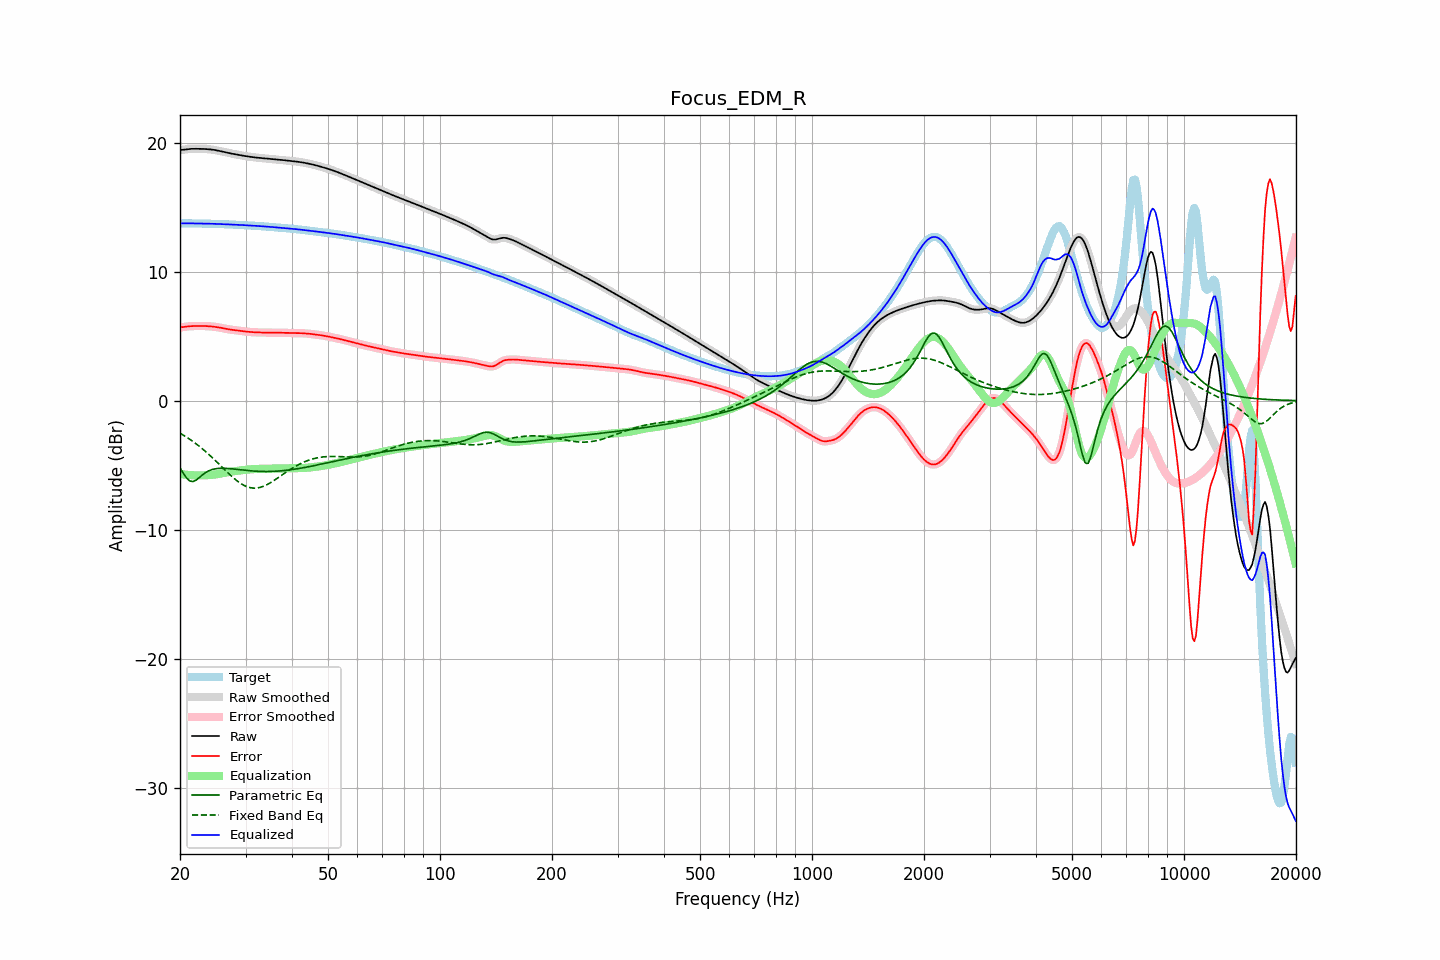

Data behind this chart, as committed beside it:
frequency, raw, error, smoothed, error_smoothed, equalization, parametric_eq, fixed_band_eq, equalized_raw, equalized_smoothed, target
20.00, 19.43, 5.68, 19.42, 5.68, -5.68, -5.21, -2.52, 13.75, 13.75, 13.75
20.20, 19.44, 5.69, 19.44, 5.69, -5.70, -5.41, -2.59, 13.74, 13.74, 13.75
20.40, 19.45, 5.71, 19.46, 5.71, -5.71, -5.62, -2.67, 13.74, 13.74, 13.75
20.61, 19.47, 5.72, 19.47, 5.73, -5.73, -5.80, -2.74, 13.74, 13.74, 13.75
20.81, 19.49, 5.74, 19.49, 5.74, -5.74, -5.98, -2.82, 13.75, 13.75, 13.75
21.02, 19.50, 5.76, 19.50, 5.76, -5.75, -6.10, -2.90, 13.75, 13.75, 13.75
21.23, 19.51, 5.77, 19.51, 5.77, -5.76, -6.22, -2.98, 13.75, 13.75, 13.74
21.44, 19.52, 5.78, 19.52, 5.78, -5.77, -6.25, -3.07, 13.75, 13.75, 13.74
21.66, 19.52, 5.78, 19.52, 5.78, -5.78, -6.27, -3.16, 13.74, 13.74, 13.74
21.87, 19.52, 5.79, 19.52, 5.79, -5.79, -6.22, -3.25, 13.74, 13.74, 13.74
22.09, 19.52, 5.79, 19.52, 5.79, -5.79, -6.16, -3.34, 13.73, 13.73, 13.74
22.31, 19.52, 5.79, 19.52, 5.79, -5.79, -6.06, -3.44, 13.73, 13.73, 13.73
22.54, 19.52, 5.79, 19.52, 5.79, -5.79, -5.96, -3.54, 13.73, 13.73, 13.73
22.76, 19.52, 5.79, 19.52, 5.79, -5.79, -5.86, -3.64, 13.73, 13.73, 13.73
22.99, 19.52, 5.79, 19.52, 5.79, -5.79, -5.75, -3.74, 13.73, 13.73, 13.73
23.22, 19.51, 5.79, 19.51, 5.79, -5.79, -5.66, -3.85, 13.73, 13.73, 13.72
23.45, 19.51, 5.78, 19.51, 5.78, -5.78, -5.57, -3.95, 13.72, 13.72, 13.72
23.69, 19.50, 5.78, 19.50, 5.78, -5.78, -5.50, -4.06, 13.72, 13.72, 13.72
23.92, 19.49, 5.77, 19.49, 5.77, -5.77, -5.43, -4.18, 13.72, 13.72, 13.72
24.16, 19.48, 5.76, 19.48, 5.76, -5.76, -5.38, -4.29, 13.72, 13.72, 13.72
24.40, 19.46, 5.75, 19.46, 5.75, -5.75, -5.34, -4.41, 13.71, 13.71, 13.71
24.65, 19.44, 5.73, 19.44, 5.73, -5.73, -5.31, -4.52, 13.71, 13.71, 13.71
24.89, 19.42, 5.72, 19.42, 5.72, -5.72, -5.28, -4.64, 13.70, 13.70, 13.70
25.14, 19.40, 5.70, 19.40, 5.70, -5.70, -5.26, -4.76, 13.70, 13.70, 13.70
25.39, 19.37, 5.68, 19.37, 5.68, -5.68, -5.25, -4.89, 13.70, 13.70, 13.69
25.65, 19.35, 5.66, 19.35, 5.66, -5.66, -5.24, -5.01, 13.69, 13.69, 13.69
25.91, 19.32, 5.63, 19.32, 5.63, -5.63, -5.24, -5.13, 13.69, 13.69, 13.68
26.16, 19.29, 5.61, 19.29, 5.61, -5.61, -5.24, -5.25, 13.68, 13.68, 13.68
26.43, 19.26, 5.58, 19.26, 5.58, -5.58, -5.25, -5.38, 13.67, 13.67, 13.68
26.69, 19.23, 5.56, 19.23, 5.56, -5.56, -5.25, -5.50, 13.67, 13.67, 13.67
26.96, 19.20, 5.53, 19.20, 5.54, -5.54, -5.26, -5.62, 13.66, 13.66, 13.67
27.23, 19.18, 5.52, 19.18, 5.52, -5.52, -5.27, -5.73, 13.66, 13.66, 13.66
27.50, 19.15, 5.50, 19.15, 5.50, -5.50, -5.28, -5.85, 13.65, 13.65, 13.65
27.77, 19.13, 5.48, 19.13, 5.48, -5.48, -5.30, -5.96, 13.65, 13.65, 13.65
28.05, 19.11, 5.47, 19.11, 5.47, -5.46, -5.31, -6.07, 13.64, 13.64, 13.64
28.33, 19.08, 5.45, 19.08, 5.45, -5.45, -5.32, -6.17, 13.64, 13.64, 13.63
28.62, 19.06, 5.43, 19.06, 5.43, -5.43, -5.34, -6.26, 13.63, 13.63, 13.63
28.90, 19.04, 5.42, 19.04, 5.42, -5.42, -5.35, -6.35, 13.62, 13.62, 13.62
29.19, 19.02, 5.40, 19.02, 5.40, -5.40, -5.37, -6.44, 13.62, 13.62, 13.62
29.48, 19.00, 5.38, 19.00, 5.38, -5.38, -5.38, -6.51, 13.61, 13.61, 13.61
29.78, 18.97, 5.37, 18.97, 5.37, -5.37, -5.39, -6.58, 13.60, 13.60, 13.60
30.08, 18.95, 5.35, 18.95, 5.36, -5.36, -5.41, -6.63, 13.60, 13.60, 13.60
30.38, 18.93, 5.34, 18.93, 5.34, -5.34, -5.42, -6.69, 13.59, 13.59, 13.59
30.68, 18.91, 5.33, 18.91, 5.33, -5.33, -5.43, -6.72, 13.58, 13.58, 13.58
30.99, 18.90, 5.32, 18.90, 5.32, -5.32, -5.44, -6.75, 13.58, 13.58, 13.58
31.30, 18.88, 5.31, 18.88, 5.31, -5.31, -5.45, -6.77, 13.57, 13.57, 13.57
31.61, 18.86, 5.30, 18.86, 5.30, -5.30, -5.46, -6.78, 13.56, 13.56, 13.56
31.93, 18.85, 5.30, 18.85, 5.30, -5.30, -5.47, -6.78, 13.55, 13.55, 13.55
32.24, 18.84, 5.29, 18.84, 5.29, -5.29, -5.48, -6.77, 13.54, 13.54, 13.54
32.57, 18.82, 5.29, 18.82, 5.29, -5.29, -5.48, -6.74, 13.54, 13.54, 13.54
32.89, 18.81, 5.28, 18.81, 5.28, -5.28, -5.49, -6.72, 13.53, 13.53, 13.53
33.22, 18.80, 5.28, 18.80, 5.28, -5.28, -5.49, -6.68, 13.52, 13.52, 13.52
33.55, 18.79, 5.28, 18.79, 5.28, -5.28, -5.49, -6.63, 13.51, 13.51, 13.51
33.89, 18.78, 5.28, 18.78, 5.28, -5.28, -5.49, -6.58, 13.50, 13.50, 13.50
34.23, 18.77, 5.27, 18.77, 5.27, -5.27, -5.49, -6.52, 13.49, 13.49, 13.49
34.57, 18.75, 5.27, 18.75, 5.27, -5.27, -5.49, -6.45, 13.48, 13.48, 13.48
34.92, 18.74, 5.27, 18.74, 5.27, -5.27, -5.49, -6.38, 13.47, 13.47, 13.47
35.27, 18.73, 5.27, 18.73, 5.27, -5.27, -5.49, -6.30, 13.46, 13.46, 13.46
35.62, 18.72, 5.27, 18.72, 5.27, -5.27, -5.48, -6.23, 13.45, 13.45, 13.45
35.97, 18.71, 5.27, 18.71, 5.27, -5.27, -5.47, -6.14, 13.44, 13.44, 13.44
... 635 more rows
